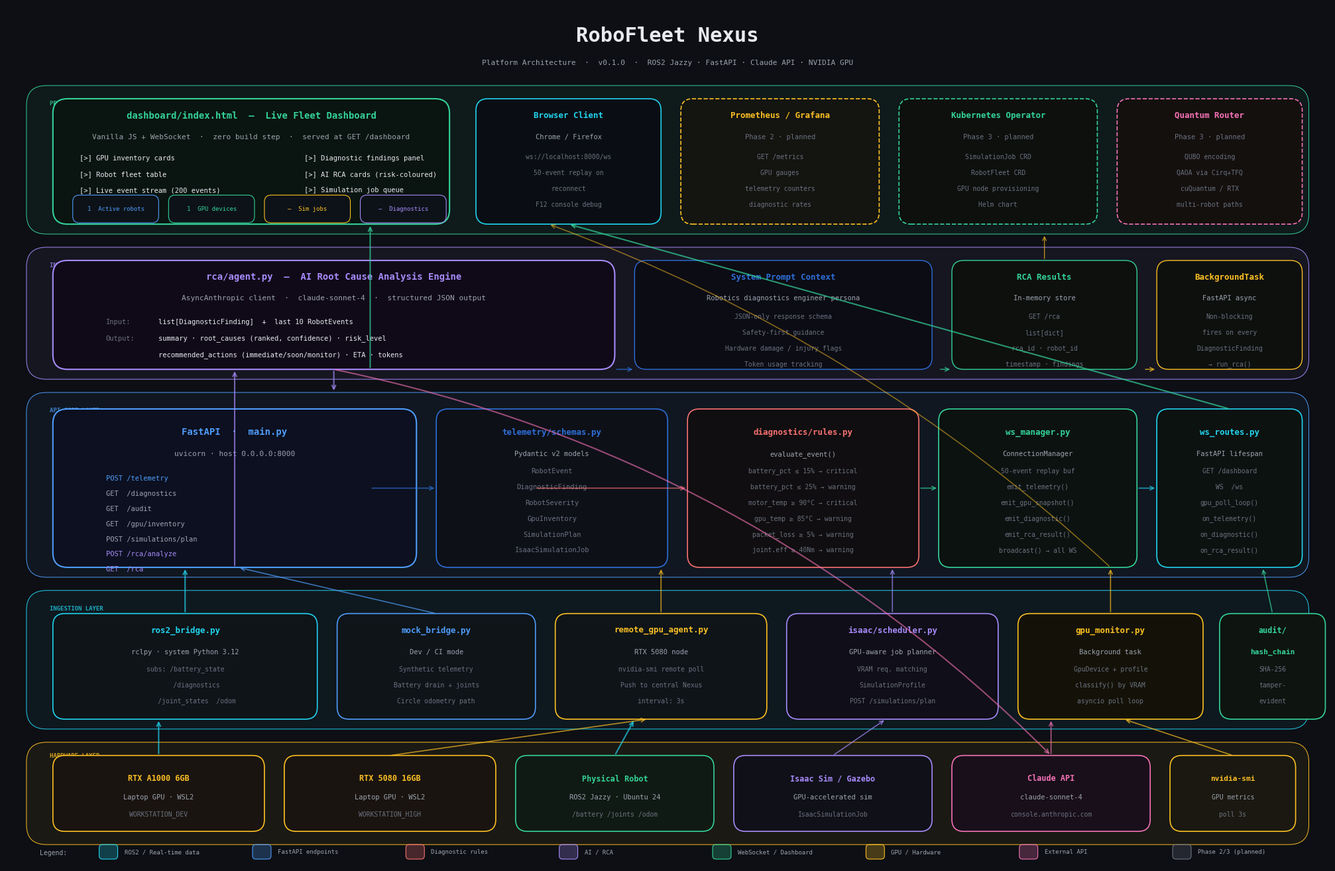

Write the Python code that produced this figure.
"""
RoboFleet Nexus — Architecture Diagram
Run:  python3 robofleet_diagram.py
Output: robofleet_nexus_architecture.png
"""

import matplotlib
matplotlib.use("Agg")
import matplotlib.pyplot as plt
import matplotlib.patches as mpatches
from matplotlib.patches import FancyBboxPatch, FancyArrowPatch
import matplotlib.patheffects as pe

# ── Palette ───────────────────────────────────────────────────────────────────
BG          = "#0D0F14"
PANEL_DARK  = "#13161D"
PANEL_MID   = "#1A1E28"

BLUE        = "#2E6FD8"
BLUE_LIGHT  = "#4F9CF9"
BLUE_DARK   = "#1B3A6B"
GREEN       = "#34D399"
AMBER       = "#FBBF24"
RED         = "#F87171"
PURPLE      = "#A78BFA"
CYAN        = "#22D3EE"
PINK        = "#F472B6"

TEXT_HI     = "#E8EAF0"
TEXT_MID    = "#9CA3AF"
TEXT_LO     = "#6B7280"

LAYER_ALPHA = 0.18

fig, ax = plt.subplots(figsize=(20, 13))
fig.patch.set_facecolor(BG)
ax.set_facecolor(BG)
ax.set_xlim(0, 20)
ax.set_ylim(0, 13)
ax.axis("off")

# ── Helpers ───────────────────────────────────────────────────────────────────

def box(x, y, w, h, color, alpha=1.0, radius=0.25, lw=1.2, ls="-"):
    rect = FancyBboxPatch(
        (x, y), w, h,
        boxstyle=f"round,pad=0,rounding_size={radius}",
        linewidth=lw, linestyle=ls,
        edgecolor=color, facecolor=(*matplotlib.colors.to_rgb(color), alpha * 0.18),
        zorder=3,
    )
    ax.add_patch(rect)

def solid_box(x, y, w, h, fill, edge, radius=0.2, lw=1.0, ls="-"):
    rect = FancyBboxPatch(
        (x, y), w, h,
        boxstyle=f"round,pad=0,rounding_size={radius}",
        linewidth=lw, linestyle=ls,
        edgecolor=edge, facecolor=fill,
        zorder=4,
    )
    ax.add_patch(rect)

def label(x, y, text, color=TEXT_HI, size=8.5, bold=False, ha="center", va="center", zorder=5):
    weight = "bold" if bold else "normal"
    ax.text(x, y, text, color=color, fontsize=size, fontweight=weight,
            ha=ha, va=va, zorder=zorder, fontfamily="monospace")

def section_label(x, y, text, color):
    ax.text(x, y, text.upper(), color=color, fontsize=7, fontweight="bold",
            ha="left", va="center", zorder=5, alpha=0.7,
            fontfamily="monospace", letter_spacing=1)

def arrow(x1, y1, x2, y2, color, lw=1.5, style="->", alpha=0.7):
    ax.annotate("",
        xy=(x2, y2), xytext=(x1, y1),
        arrowprops=dict(
            arrowstyle=style,
            color=color, lw=lw, alpha=alpha,
            connectionstyle="arc3,rad=0.0",
        ),
        zorder=6,
    )

def curved_arrow(x1, y1, x2, y2, color, rad=0.2, lw=1.5, alpha=0.7):
    ax.annotate("",
        xy=(x2, y2), xytext=(x1, y1),
        arrowprops=dict(
            arrowstyle="->",
            color=color, lw=lw, alpha=alpha,
            connectionstyle=f"arc3,rad={rad}",
        ),
        zorder=6,
    )

def divider(y, color=PANEL_MID, alpha=0.6):
    ax.axhline(y, color=color, lw=0.5, alpha=alpha, zorder=2)

# ── Title ─────────────────────────────────────────────────────────────────────
ax.text(10, 12.55, "RoboFleet Nexus", color=TEXT_HI, fontsize=22, fontweight="bold",
        ha="center", va="center", fontfamily="monospace")
ax.text(10, 12.15, "Platform Architecture  ·  v0.1.0  ·  ROS2 Jazzy · FastAPI · Claude API · NVIDIA GPU",
        color=TEXT_MID, fontsize=8, ha="center", va="center", fontfamily="monospace")

# ── Layer backgrounds ─────────────────────────────────────────────────────────
# Layer 1 — Hardware
solid_box(0.3, 0.3, 19.4, 1.55, (*matplotlib.colors.to_rgb(AMBER), 0.06), AMBER, radius=0.3, lw=0.7)
ax.text(0.65, 1.62, "HARDWARE LAYER", color=AMBER, fontsize=6.5, fontweight="bold",
        alpha=0.8, fontfamily="monospace")

# Layer 2 — ROS2 / Ingestion
solid_box(0.3, 2.05, 19.4, 2.1, (*matplotlib.colors.to_rgb(CYAN), 0.05), CYAN, radius=0.3, lw=0.7)
ax.text(0.65, 3.85, "INGESTION LAYER", color=CYAN, fontsize=6.5, fontweight="bold",
        alpha=0.8, fontfamily="monospace")

# Layer 3 — API Core
solid_box(0.3, 4.35, 19.4, 2.8, (*matplotlib.colors.to_rgb(BLUE_LIGHT), 0.06), BLUE_LIGHT, radius=0.3, lw=0.7)
ax.text(0.65, 6.85, "API CORE LAYER", color=BLUE_LIGHT, fontsize=6.5, fontweight="bold",
        alpha=0.8, fontfamily="monospace")

# Layer 4 — AI / Intelligence
solid_box(0.3, 7.35, 19.4, 2.0, (*matplotlib.colors.to_rgb(PURPLE), 0.06), PURPLE, radius=0.3, lw=0.7)
ax.text(0.65, 9.05, "INTELLIGENCE LAYER", color=PURPLE, fontsize=6.5, fontweight="bold",
        alpha=0.8, fontfamily="monospace")

# Layer 5 — Presentation
solid_box(0.3, 9.55, 19.4, 2.25, (*matplotlib.colors.to_rgb(GREEN), 0.06), GREEN, radius=0.3, lw=0.7)
ax.text(0.65, 11.5, "PRESENTATION LAYER", color=GREEN, fontsize=6.5, fontweight="bold",
        alpha=0.8, fontfamily="monospace")

# ═══════════════════════════════════════════════════════════════════════════════
# HARDWARE LAYER
# ═══════════════════════════════════════════════════════════════════════════════

# RTX A1000
solid_box(0.7, 0.5, 3.2, 1.15, "#1a1410", AMBER, radius=0.18, lw=1.2)
label(2.3, 1.3, "RTX A1000 6GB", AMBER, 8.5, bold=True)
label(2.3, 1.02, "Laptop GPU · WSL2", TEXT_MID, 7.5)
label(2.3, 0.76, "WORKSTATION_DEV", TEXT_LO, 7)

# RTX 5080
solid_box(4.2, 0.5, 3.2, 1.15, "#1a1410", AMBER, radius=0.18, lw=1.2)
label(5.8, 1.3, "RTX 5080 16GB", AMBER, 8.5, bold=True)
label(5.8, 1.02, "Laptop GPU · WSL2", TEXT_MID, 7.5)
label(5.8, 0.76, "WORKSTATION_HIGH", TEXT_LO, 7)

# Robot physical
solid_box(7.7, 0.5, 3.0, 1.15, "#101a14", GREEN, radius=0.18, lw=1.2)
label(9.2, 1.3, "Physical Robot", GREEN, 8.5, bold=True)
label(9.2, 1.02, "ROS2 Jazzy · Ubuntu 24", TEXT_MID, 7.5)
label(9.2, 0.76, "/battery /joints /odom", TEXT_LO, 7)

# Gazebo / Isaac Sim
solid_box(11.0, 0.5, 3.0, 1.15, "#101018", PURPLE, radius=0.18, lw=1.2)
label(12.5, 1.3, "Isaac Sim / Gazebo", PURPLE, 8.5, bold=True)
label(12.5, 1.02, "GPU-accelerated sim", TEXT_MID, 7.5)
label(12.5, 0.76, "IsaacSimulationJob", TEXT_LO, 7)

# Claude API (external)
solid_box(14.3, 0.5, 3.0, 1.15, "#180f1a", PINK, radius=0.18, lw=1.2)
label(15.8, 1.3, "Claude API", PINK, 8.5, bold=True)
label(15.8, 1.02, "claude-sonnet-4", TEXT_MID, 7.5)
label(15.8, 0.76, "console.anthropic.com", TEXT_LO, 7)

# nvidia-smi
solid_box(17.6, 0.5, 1.9, 1.15, "#1a1810", AMBER, radius=0.18, lw=1.2)
label(18.55, 1.3, "nvidia-smi", AMBER, 8, bold=True)
label(18.55, 1.02, "GPU metrics", TEXT_MID, 7)
label(18.55, 0.76, "poll 3s", TEXT_LO, 7)

# ═══════════════════════════════════════════════════════════════════════════════
# INGESTION LAYER
# ═══════════════════════════════════════════════════════════════════════════════

# ROS2 Bridge
solid_box(0.7, 2.2, 4.0, 1.6, "#0e1418", CYAN, radius=0.18, lw=1.2)
label(2.7, 3.55, "ros2_bridge.py", CYAN, 9, bold=True)
label(2.7, 3.22, "rclpy · system Python 3.12", TEXT_MID, 7.5)
label(2.7, 2.96, "subs: /battery_state", TEXT_LO, 7)
label(2.7, 2.72, "      /diagnostics", TEXT_LO, 7)
label(2.7, 2.48, "      /joint_states  /odom", TEXT_LO, 7)

# Mock Bridge
solid_box(5.0, 2.2, 3.0, 1.6, "#0e1418", BLUE_LIGHT, radius=0.18, lw=1.2)
label(6.5, 3.55, "mock_bridge.py", BLUE_LIGHT, 9, bold=True)
label(6.5, 3.22, "Dev / CI mode", TEXT_MID, 7.5)
label(6.5, 2.96, "Synthetic telemetry", TEXT_LO, 7)
label(6.5, 2.72, "Battery drain + joints", TEXT_LO, 7)
label(6.5, 2.48, "Circle odometry path", TEXT_LO, 7)

# Remote GPU Agent
solid_box(8.3, 2.2, 3.2, 1.6, "#0e1418", AMBER, radius=0.18, lw=1.2)
label(9.9, 3.55, "remote_gpu_agent.py", AMBER, 9, bold=True)
label(9.9, 3.22, "RTX 5080 node", TEXT_MID, 7.5)
label(9.9, 2.96, "nvidia-smi remote poll", TEXT_LO, 7)
label(9.9, 2.72, "Push to central Nexus", TEXT_LO, 7)
label(9.9, 2.48, "interval: 3s", TEXT_LO, 7)

# Isaac Job Planner (ingestion side)
solid_box(11.8, 2.2, 3.2, 1.6, "#100e18", PURPLE, radius=0.18, lw=1.2)
label(13.4, 3.55, "isaac/scheduler.py", PURPLE, 9, bold=True)
label(13.4, 3.22, "GPU-aware job planner", TEXT_MID, 7.5)
label(13.4, 2.96, "VRAM req. matching", TEXT_LO, 7)
label(13.4, 2.72, "SimulationProfile", TEXT_LO, 7)
label(13.4, 2.48, "POST /simulations/plan", TEXT_LO, 7)

# GPU Monitor
solid_box(15.3, 2.2, 2.8, 1.6, "#141208", AMBER, radius=0.18, lw=1.2)
label(16.7, 3.55, "gpu_monitor.py", AMBER, 9, bold=True)
label(16.7, 3.22, "Background task", TEXT_MID, 7.5)
label(16.7, 2.96, "GpuDevice + profile", TEXT_LO, 7)
label(16.7, 2.72, "classify() by VRAM", TEXT_LO, 7)
label(16.7, 2.48, "asyncio poll loop", TEXT_LO, 7)

# Audit Log
solid_box(18.35, 2.2, 1.6, 1.6, "#0e1410", GREEN, radius=0.18, lw=1.2)
label(19.15, 3.55, "audit/", GREEN, 8.5, bold=True)
label(19.15, 3.22, "hash_chain", GREEN, 8, bold=True)
label(19.15, 2.96, "SHA-256", TEXT_LO, 7)
label(19.15, 2.72, "tamper-", TEXT_LO, 7)
label(19.15, 2.48, "evident", TEXT_LO, 7)

# ═══════════════════════════════════════════════════════════════════════════════
# API CORE LAYER
# ═══════════════════════════════════════════════════════════════════════════════

# FastAPI main
solid_box(0.7, 4.5, 5.5, 2.4, "#0c1020", BLUE_LIGHT, radius=0.22, lw=1.5)
label(3.45, 6.55, "FastAPI  ·  main.py", BLUE_LIGHT, 10, bold=True)
label(3.45, 6.22, "uvicorn · host 0.0.0.0:8000", TEXT_MID, 8)

label(1.5,  5.85, "POST /telemetry", BLUE_LIGHT, 7.5, ha="left")
label(1.5,  5.62, "GET  /diagnostics", TEXT_MID,  7.5, ha="left")
label(1.5,  5.39, "GET  /audit", TEXT_MID,  7.5, ha="left")
label(1.5,  5.16, "GET  /gpu/inventory", TEXT_MID,  7.5, ha="left")
label(1.5,  4.93, "POST /simulations/plan", TEXT_MID, 7.5, ha="left")
label(1.5,  4.70, "POST /rca/analyze", PURPLE, 7.5, ha="left")
label(1.5,  4.47, "GET  /rca", PURPLE,  7.5, ha="left")

# Pydantic schemas
solid_box(6.5, 4.5, 3.5, 2.4, "#0e1018", BLUE, radius=0.18, lw=1.2)
label(8.25, 6.55, "telemetry/schemas.py", BLUE, 9, bold=True)
label(8.25, 6.22, "Pydantic v2 models", TEXT_MID, 7.5)
label(8.25, 5.96, "RobotEvent", TEXT_LO, 7.5)
label(8.25, 5.72, "DiagnosticFinding", TEXT_LO, 7.5)
label(8.25, 5.48, "RobotSeverity", TEXT_LO, 7.5)
label(8.25, 5.24, "GpuInventory", TEXT_LO, 7.5)
label(8.25, 5.00, "SimulationPlan", TEXT_LO, 7.5)
label(8.25, 4.76, "IsaacSimulationJob", TEXT_LO, 7.5)

# Diagnostic Rules
solid_box(10.3, 4.5, 3.5, 2.4, "#100e10", RED, radius=0.18, lw=1.2)
label(12.05, 6.55, "diagnostics/rules.py", RED, 9, bold=True)
label(12.05, 6.22, "evaluate_event()", TEXT_MID, 7.5)
label(12.05, 5.96, "battery_pct ≤ 15% → critical", TEXT_LO, 7)
label(12.05, 5.72, "battery_pct ≤ 25% → warning", TEXT_LO, 7)
label(12.05, 5.48, "motor_temp ≥ 90°C → critical", TEXT_LO, 7)
label(12.05, 5.24, "gpu_temp ≥ 85°C → warning", TEXT_LO, 7)
label(12.05, 5.00, "packet_loss ≥ 5% → warning", TEXT_LO, 7)
label(12.05, 4.76, "joint.eff ≥ 40Nm → warning", TEXT_LO, 7)

# WebSocket Manager
solid_box(14.1, 4.5, 3.0, 2.4, "#0c1210", GREEN, radius=0.18, lw=1.2)
label(15.6, 6.55, "ws_manager.py", GREEN, 9, bold=True)
label(15.6, 6.22, "ConnectionManager", TEXT_MID, 7.5)
label(15.6, 5.96, "50-event replay buf", TEXT_LO, 7)
label(15.6, 5.72, "emit_telemetry()", TEXT_LO, 7)
label(15.6, 5.48, "emit_gpu_snapshot()", TEXT_LO, 7)
label(15.6, 5.24, "emit_diagnostic()", TEXT_LO, 7)
label(15.6, 5.00, "emit_rca_result()", TEXT_LO, 7)
label(15.6, 4.76, "broadcast() → all WS", TEXT_LO, 7)

# WS Routes
solid_box(17.4, 4.5, 2.2, 2.4, "#0c1210", CYAN, radius=0.18, lw=1.2)
label(18.5, 6.55, "ws_routes.py", CYAN, 9, bold=True)
label(18.5, 6.22, "FastAPI lifespan", TEXT_MID, 7.5)
label(18.5, 5.96, "GET /dashboard", TEXT_LO, 7)
label(18.5, 5.72, "WS  /ws", TEXT_LO, 7)
label(18.5, 5.48, "gpu_poll_loop()", TEXT_LO, 7)
label(18.5, 5.24, "on_telemetry()", TEXT_LO, 7)
label(18.5, 5.00, "on_diagnostic()", TEXT_LO, 7)
label(18.5, 4.76, "on_rca_result()", TEXT_LO, 7)

# ═══════════════════════════════════════════════════════════════════════════════
# INTELLIGENCE LAYER
# ═══════════════════════════════════════════════════════════════════════════════

# RCA Agent
solid_box(0.7, 7.5, 8.5, 1.65, "#100a18", PURPLE, radius=0.22, lw=1.5)
label(4.95, 8.9, "rca/agent.py  —  AI Root Cause Analysis Engine", PURPLE, 10, bold=True)
label(4.95, 8.58, "AsyncAnthropic client  ·  claude-sonnet-4  ·  structured JSON output", TEXT_MID, 8)
label(1.5,  8.22, "Input:", TEXT_LO, 7.5, ha="left")
label(2.3,  8.22, "list[DiagnosticFinding]  +  last 10 RobotEvents", TEXT_HI, 7.5, ha="left")
label(1.5,  7.97, "Output:", TEXT_LO, 7.5, ha="left")
label(2.3,  7.97, "summary · root_causes (ranked, confidence) · risk_level", TEXT_HI, 7.5, ha="left")
label(1.5,  7.72, "", TEXT_LO, 7.5, ha="left")
label(2.3,  7.72, "recommended_actions (immediate/soon/monitor) · ETA · tokens", TEXT_HI, 7.5, ha="left")

# System prompt highlight
solid_box(9.5, 7.5, 4.5, 1.65, "#0c0c14", BLUE, radius=0.18, lw=1.0)
label(11.75, 8.9, "System Prompt Context", BLUE, 9, bold=True)
label(11.75, 8.58, "Robotics diagnostics engineer persona", TEXT_MID, 7.5)
label(11.75, 8.3, "JSON-only response schema", TEXT_LO, 7)
label(11.75, 8.06, "Safety-first guidance", TEXT_LO, 7)
label(11.75, 7.82, "Hardware damage / injury flags", TEXT_LO, 7)
label(11.75, 7.58, "Token usage tracking", TEXT_LO, 7)

# RCA results store
solid_box(14.3, 7.5, 2.8, 1.65, "#0e100e", GREEN, radius=0.18, lw=1.0)
label(15.7, 8.9, "RCA Results", GREEN, 9, bold=True)
label(15.7, 8.58, "In-memory store", TEXT_MID, 7.5)
label(15.7, 8.3, "GET /rca", TEXT_LO, 7)
label(15.7, 8.06, "list[dict]", TEXT_LO, 7)
label(15.7, 7.82, "rca_id · robot_id", TEXT_LO, 7)
label(15.7, 7.58, "timestamp · findings", TEXT_LO, 7)

# Background task
solid_box(17.4, 7.5, 2.2, 1.65, "#0e100e", AMBER, radius=0.18, lw=1.0)
label(18.5, 8.9, "BackgroundTask", AMBER, 9, bold=True)
label(18.5, 8.58, "FastAPI async", TEXT_MID, 7.5)
label(18.5, 8.3, "Non-blocking", TEXT_LO, 7)
label(18.5, 8.06, "fires on every", TEXT_LO, 7)
label(18.5, 7.82, "DiagnosticFinding", TEXT_LO, 7)
label(18.5, 7.58, "→ run_rca()", TEXT_LO, 7)

# ═══════════════════════════════════════════════════════════════════════════════
# PRESENTATION LAYER
# ═══════════════════════════════════════════════════════════════════════════════

# Dashboard HTML
solid_box(0.7, 9.7, 6.0, 1.9, "#0a1410", GREEN, radius=0.22, lw=1.5)
label(3.7, 11.35, "dashboard/index.html  —  Live Fleet Dashboard", GREEN, 10, bold=True)
label(3.7, 11.02, "Vanilla JS + WebSocket  ·  zero build step  ·  served at GET /dashboard", TEXT_MID, 8)

label(1.1, 10.7,  "[>] GPU inventory cards", TEXT_HI, 7.5, ha="left")
label(1.1, 10.46, "[>] Robot fleet table", TEXT_HI, 7.5, ha="left")
label(1.1, 10.22, "[>] Live event stream (200 events)", TEXT_HI, 7.5, ha="left")
label(4.5, 10.7,  "[>] Diagnostic findings panel", TEXT_HI, 7.5, ha="left")
label(4.5, 10.46, "[>] AI RCA cards (risk-coloured)", TEXT_HI, 7.5, ha="left")
label(4.5, 10.22, "[>] Simulation job queue", TEXT_HI, 7.5, ha="left")

# KPI chips
for i, (val, lbl, col) in enumerate([
    ("1", "Active robots", BLUE_LIGHT),
    ("1", "GPU devices",   GREEN),
    ("—", "Sim jobs",      AMBER),
    ("—", "Diagnostics",   PURPLE),
]):
    bx = 1.0 + i * 1.45
    solid_box(bx, 9.72, 1.3, 0.42, "#0d1218", col, radius=0.1, lw=0.8)
    label(bx + 0.65, 9.93, f"{val}  {lbl}", col, 6.5)

# Browser client
solid_box(7.1, 9.7, 2.8, 1.9, "#0a0e14", CYAN, radius=0.18, lw=1.2)
label(8.5, 11.35, "Browser Client", CYAN, 9, bold=True)
label(8.5, 11.02, "Chrome / Firefox", TEXT_MID, 7.5)
label(8.5, 10.72, "ws://localhost:8000/ws", TEXT_LO, 7)
label(8.5, 10.48, "50-event replay on", TEXT_LO, 7)
label(8.5, 10.24, "reconnect", TEXT_LO, 7)
label(8.5, 10.00, "F12 console debug", TEXT_LO, 7)

# Prometheus (future)
solid_box(10.2, 9.7, 3.0, 1.9, "#141410", AMBER, radius=0.18, lw=1.2, ls="--")
label(11.7, 11.35, "Prometheus / Grafana", AMBER, 9, bold=True)
label(11.7, 11.02, "Phase 2 · planned", TEXT_LO, 7.5)
label(11.7, 10.72, "GET /metrics", TEXT_LO, 7)
label(11.7, 10.48, "GPU gauges", TEXT_LO, 7)
label(11.7, 10.24, "telemetry counters", TEXT_LO, 7)
label(11.7, 10.00, "diagnostic rates", TEXT_LO, 7)

# Kubernetes (future)
solid_box(13.5, 9.7, 3.0, 1.9, "#0e100e", GREEN, radius=0.18, lw=1.2, ls="--")
label(15.0, 11.35, "Kubernetes Operator", GREEN, 9, bold=True)
label(15.0, 11.02, "Phase 3 · planned", TEXT_LO, 7.5)
label(15.0, 10.72, "SimulationJob CRD", TEXT_LO, 7)
label(15.0, 10.48, "RobotFleet CRD", TEXT_LO, 7)
label(15.0, 10.24, "GPU node provisioning", TEXT_LO, 7)
label(15.0, 10.00, "Helm chart", TEXT_LO, 7)

# Quantum planner (future)
solid_box(16.8, 9.7, 2.8, 1.9, "#14100e", PINK, radius=0.18, lw=1.2, ls="--")
label(18.2, 11.35, "Quantum Router", PINK, 9, bold=True)
label(18.2, 11.02, "Phase 3 · planned", TEXT_LO, 7.5)
label(18.2, 10.72, "QUBO encoding", TEXT_LO, 7)
label(18.2, 10.48, "QAOA via Cirq+TFQ", TEXT_LO, 7)
label(18.2, 10.24, "cuQuantum / RTX", TEXT_LO, 7)
label(18.2, 10.00, "multi-robot paths", TEXT_LO, 7)

# ═══════════════════════════════════════════════════════════════════════════════
# ARROWS
# ═══════════════════════════════════════════════════════════════════════════════

# Hardware → Ingestion
arrow(2.3, 1.65, 2.3, 2.2,   CYAN,   lw=1.5)   # Robot → ROS2 bridge
arrow(9.2, 1.65, 9.5, 2.2,   CYAN,   lw=1.5)   # Robot → ROS2 bridge (phys)
arrow(5.8, 1.65, 9.7, 2.2,   AMBER,  lw=1.2)   # RTX5080 → remote agent
arrow(18.55,1.65,16.9,2.2,   AMBER,  lw=1.2)   # nvidia-smi → GPU monitor
arrow(12.5, 1.65, 13.3, 2.2, PURPLE, lw=1.2)   # Isaac → scheduler
arrow(15.8, 1.65, 15.8, 2.2, PINK,   lw=1.2)   # Claude → (future)

# Ingestion → API Core
arrow(2.7,  3.8,  2.7,  4.5,  CYAN,       lw=1.5)  # ROS2 bridge → FastAPI
arrow(6.5,  3.8,  3.5,  4.5,  BLUE_LIGHT, lw=1.2)  # Mock → FastAPI
arrow(9.9,  3.8,  9.9,  4.5,  AMBER,      lw=1.2)  # GPU agent → ws_manager
arrow(13.4, 3.8,  13.4, 4.5,  PURPLE,     lw=1.2)  # scheduler → FastAPI
arrow(16.7, 3.8,  16.7, 4.5,  AMBER,      lw=1.2)  # GPU monitor → ws_routes
arrow(19.15,3.8,  19.0, 4.5,  GREEN,      lw=1.2)  # audit → ws_routes

# FastAPI → downstream
arrow(5.5,  5.7,  6.5,  5.7,  BLUE,   lw=1.2)   # FastAPI → schemas
arrow(8.0,  5.7, 10.3,  5.7,  RED,    lw=1.2)   # schemas → rules
arrow(3.45, 4.5,  3.45, 7.5,  PURPLE, lw=1.5)   # FastAPI → RCA (vertical)
arrow(13.8, 5.7, 14.1,  5.7,  GREEN,  lw=1.2)   # rules → ws_manager
arrow(17.1, 5.7, 17.4,  5.7,  CYAN,   lw=1.2)   # ws_mgr → ws_routes

# API Core → Intelligence
arrow(4.95, 7.5, 4.95, 7.15, PURPLE, lw=1.5)   # RCA agent ← FastAPI bg task
arrow(9.2,  7.5, 9.5,  7.5,  BLUE,   lw=1.2)   # agent → system prompt
arrow(14.1, 7.5, 14.3, 7.5,  GREEN,  lw=1.2)   # agent → results store
arrow(17.2, 7.5, 17.4, 7.5,  AMBER,  lw=1.2)   # agent → bg task

# RCA → Claude API (hardware layer)
curved_arrow(4.95, 7.5, 15.8, 1.65, PINK, rad=-0.15, lw=1.5, alpha=0.6)

# Intelligence → Presentation
arrow(5.5,  7.5,  5.5,  9.7,  GREEN,  lw=1.5)   # RCA → dashboard
arrow(15.7, 9.15, 15.7, 9.55, AMBER,  lw=1.0)   # results → (dashed future)

# WS Routes → Dashboard
arrow(18.5, 6.9,  8.5,  9.7,  GREEN,  lw=1.5)   # ws_routes → browser

# GPU monitor → Dashboard (via ws)
curved_arrow(16.7, 4.5, 8.2, 9.7, AMBER, rad=0.1, lw=1.2, alpha=0.5)

# ═══════════════════════════════════════════════════════════════════════════════
# LEGEND
# ═══════════════════════════════════════════════════════════════════════════════
legend_items = [
    (CYAN,       "ROS2 / Real-time data"),
    (BLUE_LIGHT, "FastAPI endpoints"),
    (RED,        "Diagnostic rules"),
    (PURPLE,     "AI / RCA"),
    (GREEN,      "WebSocket / Dashboard"),
    (AMBER,      "GPU / Hardware"),
    (PINK,       "External API"),
    (TEXT_LO,    "Phase 2/3 (planned)"),
]
ax.text(0.5, 0.18, "Legend:", color=TEXT_MID, fontsize=7, fontfamily="monospace", va="center")
for i, (col, lbl) in enumerate(legend_items):
    x = 1.4 + i * 2.32
    solid_box(x, 0.08, 0.28, 0.22, (*matplotlib.colors.to_rgb(col), 0.25), col, radius=0.05, lw=0.8)
    ax.text(x + 0.38, 0.19, lbl, color=TEXT_MID, fontsize=6.5, va="center", fontfamily="monospace")

plt.tight_layout(pad=0.2)
plt.savefig("robofleet_nexus_architecture.png", dpi=180, bbox_inches="tight",
            facecolor=BG, edgecolor="none")
print("Saved: robofleet_nexus_architecture.png")
